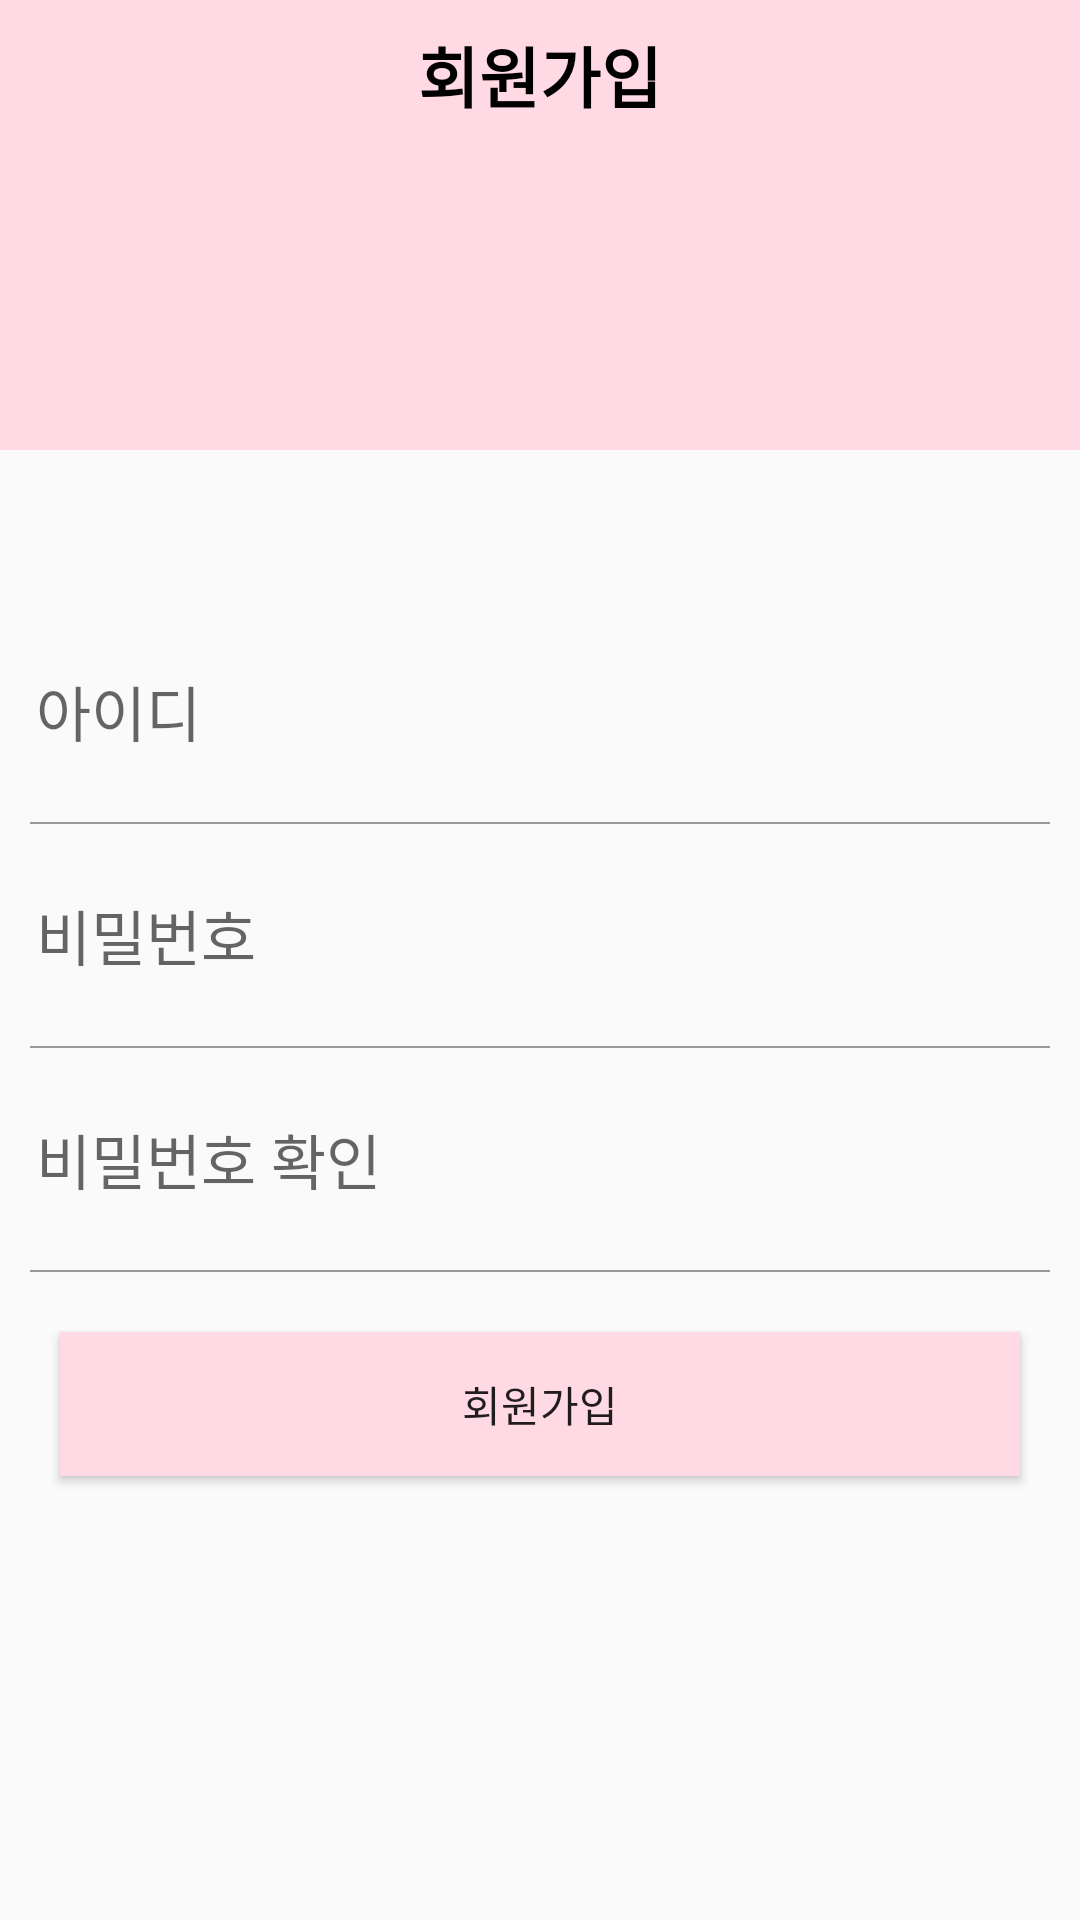

This screen was rendered from an Android layout file. Write that file and the resources it references.
<!-- AndroidManifest.xml: application theme Theme.Study1 -->
<!-- res/layout/activity_register.xml -->
<?xml version="1.0" encoding="utf-8"?>
<LinearLayout xmlns:android="http://schemas.android.com/apk/res/android"
    xmlns:app="http://schemas.android.com/apk/res-auto"
    xmlns:tools="http://schemas.android.com/tools"
    android:layout_width="match_parent"
    android:layout_height="match_parent"
    android:orientation="vertical"
    tools:context=".RegisterActivity">

    <LinearLayout
        android:layout_width="match_parent"
        android:background="@color/mainColor"
        android:layout_height="150dp">

        <TextView
            android:text="회원가입"
            android:gravity="center"
            android:textStyle="bold"
            android:textColor="#000000"
            android:textSize="22sp"
            android:layout_width="match_parent"
            android:layout_height="50dp"/>
    </LinearLayout>

    <LinearLayout
        android:layout_width="match_parent"
        android:layout_height="wrap_content"
        android:layout_marginTop="50dp"
        android:orientation="vertical">

        <EditText
            android:id="@+id/edit_id"
            android:hint="아이디"
            android:layout_width="match_parent"
            android:layout_height="50dp"
            android:layout_margin="12dp"
            android:textSize="20sp"
            android:background="@android:color/transparent"
            android:inputType="textPersonName"
            app:layout_constraintEnd_toEndOf="parent"
            app:layout_constraintHorizontal_bias="0.502"
            app:layout_constraintStart_toStartOf="parent"
            app:layout_constraintTop_toTopOf="parent"/>

        <LinearLayout
            android:layout_width="match_parent"
            android:background="#999999"
            android:layout_marginLeft="10dp"
            android:layout_marginRight="10dp"
            android:layout_height="0.5dp"/>

        <EditText
            android:id="@+id/edit_pw"
            android:hint="비밀번호"
            android:layout_width="match_parent"
            android:layout_height="50dp"
            android:layout_margin="12dp"
            android:textSize="20sp"
            android:background="@android:color/transparent"
            android:inputType="textPersonName"
            app:layout_constraintEnd_toEndOf="parent"
            app:layout_constraintHorizontal_bias="0.502"
            app:layout_constraintStart_toStartOf="parent"
            app:layout_constraintTop_toTopOf="parent"/>

        <LinearLayout
            android:layout_width="match_parent"
            android:background="#999999"
            android:layout_marginLeft="10dp"
            android:layout_marginRight="10dp"
            android:layout_height="0.5dp"/>

        <EditText
            android:id="@+id/edit_pw_re"
            android:hint="비밀번호 확인"
            android:layout_width="match_parent"
            android:layout_height="50dp"
            android:layout_margin="12dp"
            android:textSize="20sp"
            android:background="@android:color/transparent"
            android:inputType="textPersonName"
            app:layout_constraintEnd_toEndOf="parent"
            app:layout_constraintHorizontal_bias="0.502"
            app:layout_constraintStart_toStartOf="parent"
            app:layout_constraintTop_toTopOf="parent"/>

        <LinearLayout
            android:layout_width="match_parent"
            android:background="#999999"
            android:layout_marginLeft="10dp"
            android:layout_marginRight="10dp"
            android:layout_height="0.5dp"/>

        <Button
            android:layout_margin="20dp"
            android:background="@color/mainColor"
            android:id="@+id/btn_register"
            android:layout_width="match_parent"
            android:layout_height="wrap_content"
            android:text="회원가입"/>

    </LinearLayout>
</LinearLayout>
<!-- resources referenced by this layout -->
<resources>
  <color name="mainColor">#FFD9E4</color>
  <style name="Theme.Study1" parent="Theme.AppCompat.Light">
          
          <item name="windowNoTitle">true</item>
          <item name="colorPrimary">@color/purple_200</item>
          <item name="colorPrimaryVariant">@color/mainColor</item>
          <item name="colorOnPrimary">@color/white</item>
          
          <item name="colorSecondary">@color/teal_200</item>
          <item name="colorSecondaryVariant">@color/teal_700</item>
          <item name="colorOnSecondary">@color/black</item>
          
          <item name="android:statusBarColor" tools:targetApi="l">?attr/colorPrimaryVariant</item>
          
      </style>
  <color name="purple_200">#FFBB86FC</color>
  <color name="white">#FFFFFFFF</color>
  <color name="teal_200">#FF03DAC5</color>
  <color name="teal_700">#FF018786</color>
  <color name="black">#FF000000</color>
</resources>
